Dataset: spectrogram (GitHub, guswhd/MemAE). Classes: abnormal, normal.

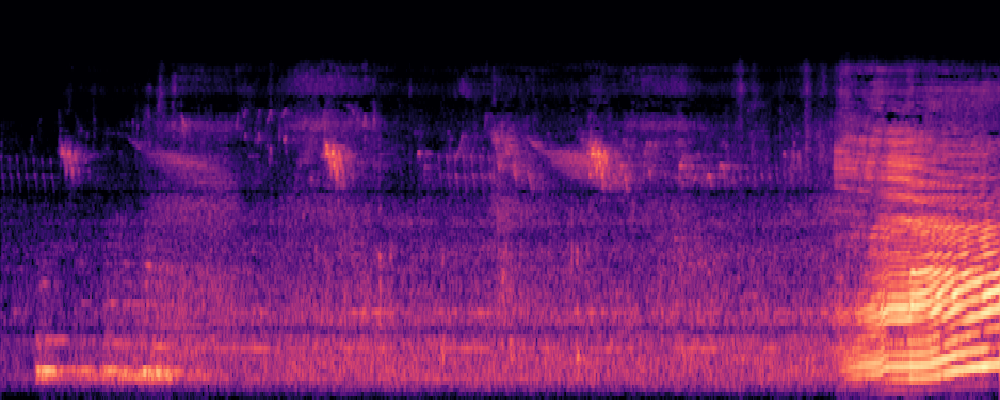
Label: normal

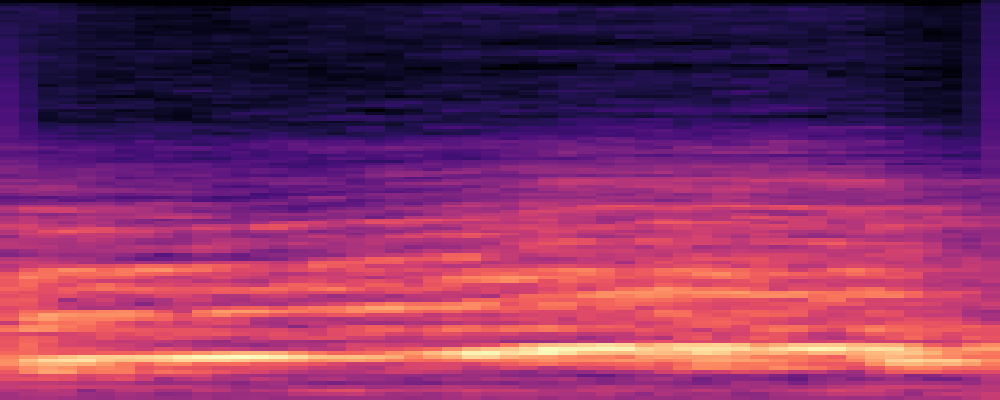
Label: abnormal

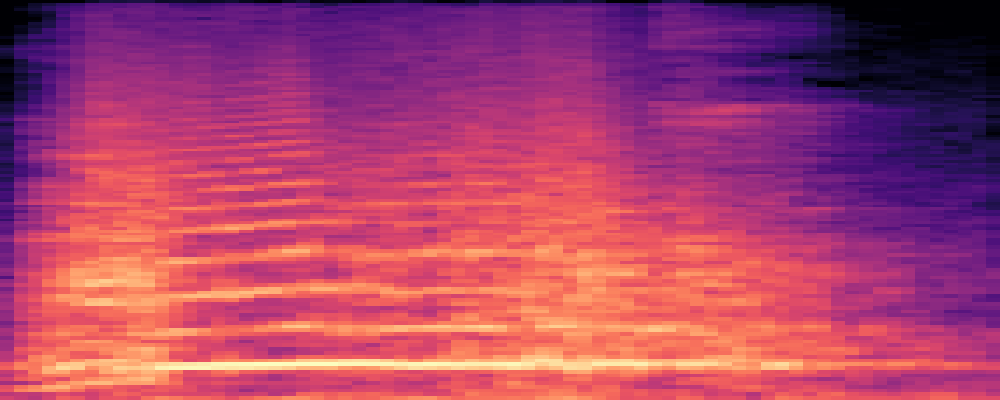
Label: abnormal

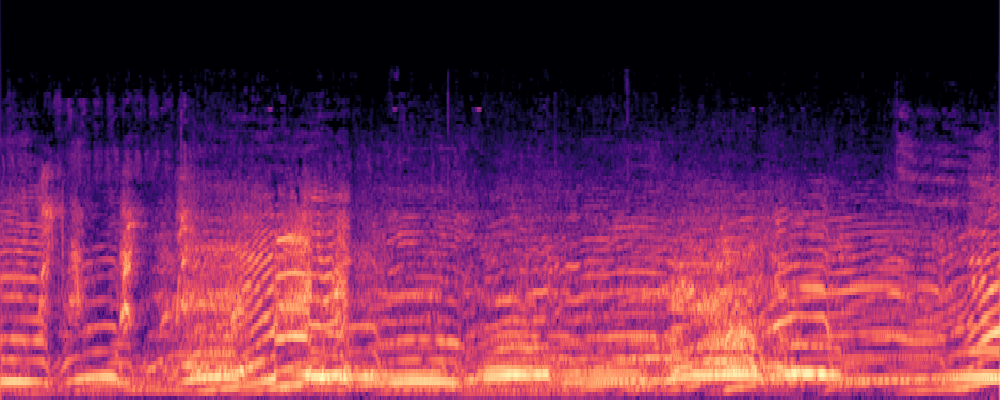
Label: normal

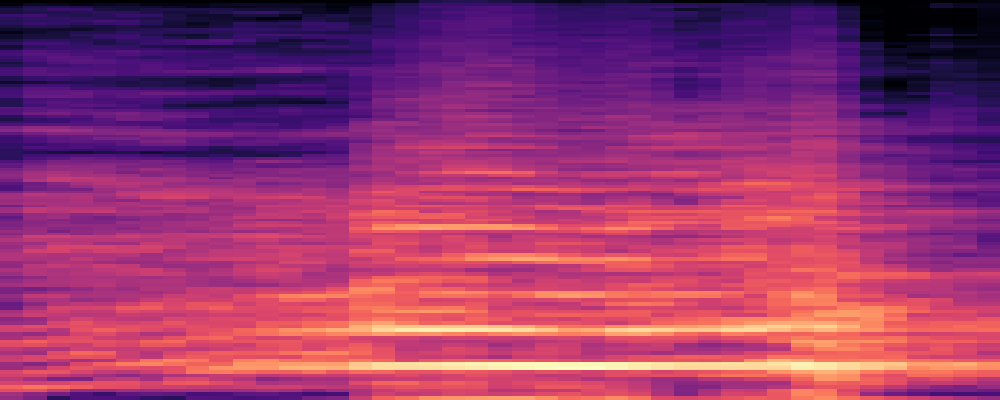
Label: abnormal

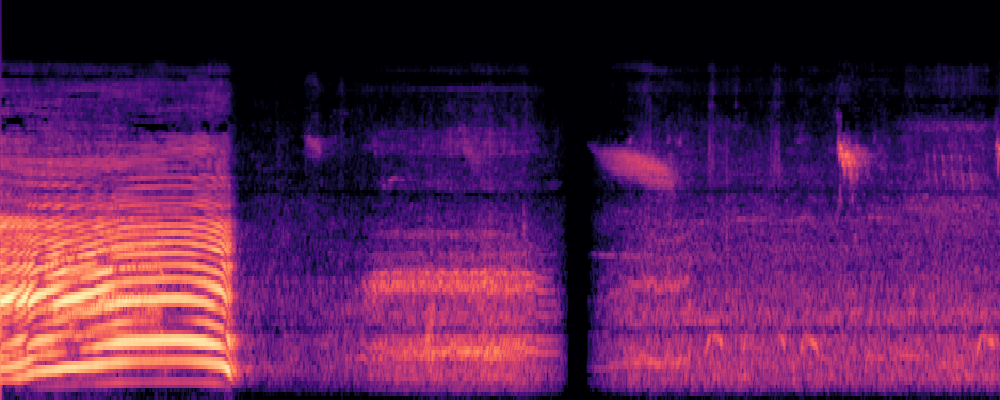
Label: normal
